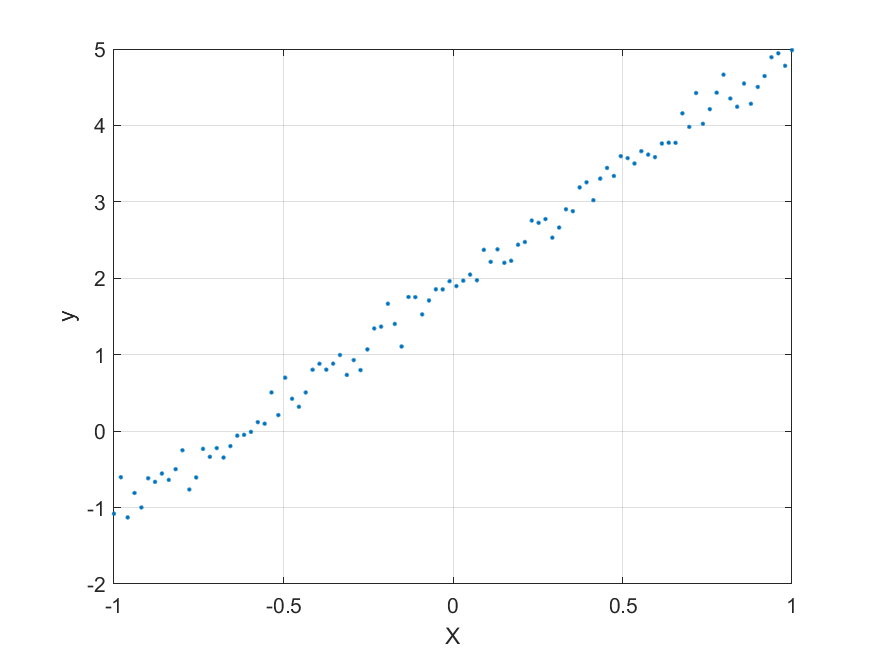

Source data for this figure (header and first rows):
-1, -1.0803
-0.9798, -0.6029
-0.9596, -1.129
-0.9394, -0.8093
-0.9192, -0.9987
-0.899, -0.6167
-0.8788, -0.6644
-0.8586, -0.555
-0.8384, -0.6377
-0.8182, -0.4977
-0.798, -0.2502
-0.7778, -0.7637
-0.7576, -0.6058
-0.7374, -0.2326
-0.7172, -0.3366
-0.697, -0.222
-0.6768, -0.3459
-0.6566, -0.1955
-0.6364, -0.05919
-0.6162, -0.04862
-0.596, -0.01038
-0.5758, 0.1174
-0.5556, 0.0975
-0.5353, 0.5067
-0.5151, 0.21
-0.495, 0.6991
-0.4748, 0.4235
-0.4546, 0.3185
-0.4343, 0.5057
-0.4141, 0.803
-0.3939, 0.8813
-0.3737, 0.8041
-0.3535, 0.8833
-0.3333, 0.9959
-0.3131, 0.7357
-0.2929, 0.9297
-0.2727, 0.7984
-0.2525, 1.069
-0.2323, 1.343
-0.2121, 1.367
-0.1919, 1.667
-0.1717, 1.403
-0.1515, 1.107
-0.1313, 1.755
-0.1111, 1.753
-0.09091, 1.527
-0.07071, 1.71
-0.05051, 1.855
-0.0303, 1.854
-0.0101, 1.962
0.0101, 1.898
0.0303, 1.969
0.05051, 2.048
0.07071, 1.974
0.09091, 2.372
0.1111, 2.215
0.1313, 2.379
0.1515, 2.203
0.1717, 2.229
0.1919, 2.439
0.2121, 2.474
... 39 more rows
